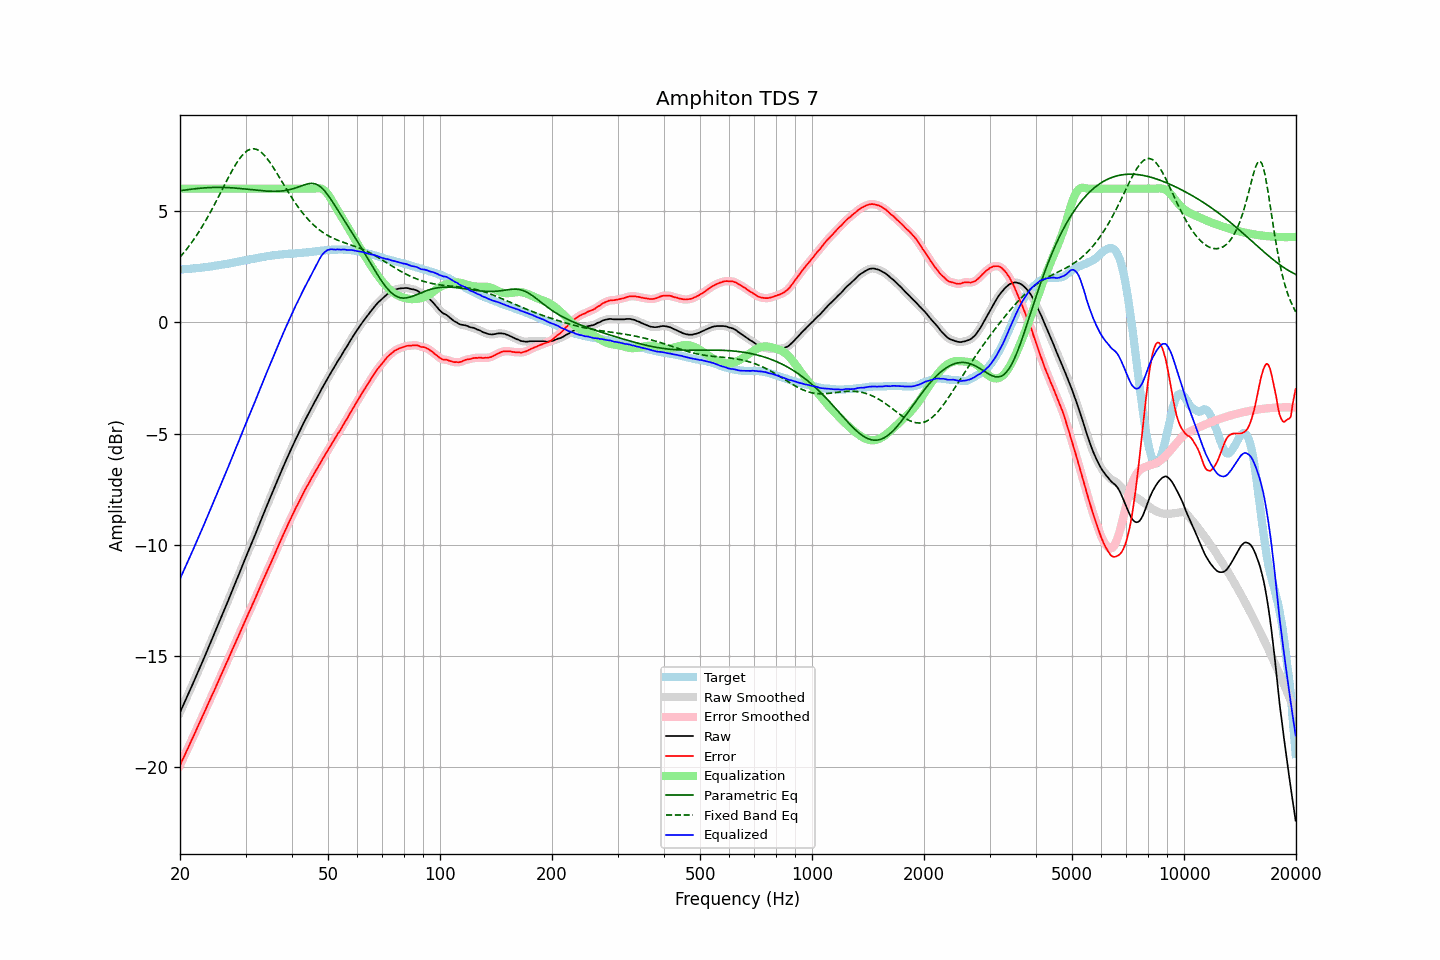

Data behind this chart, as committed beside it:
frequency, raw, error, smoothed, error_smoothed, equalization, parametric_eq, fixed_band_eq, equalized_raw, equalized_smoothed, target
20.00, -17.53, -19.90, -17.53, -19.90, 6.00, 5.91, 2.93, -11.53, -11.53, 2.37
20.20, -17.37, -19.74, -17.37, -19.75, 6.00, 5.92, 3.01, -11.37, -11.37, 2.37
20.40, -17.21, -19.59, -17.21, -19.59, 6.00, 5.93, 3.09, -11.21, -11.21, 2.38
20.61, -17.05, -19.45, -17.05, -19.44, 6.00, 5.94, 3.18, -11.05, -11.05, 2.39
20.81, -16.89, -19.28, -16.89, -19.29, 6.00, 5.95, 3.27, -10.89, -10.89, 2.39
21.02, -16.73, -19.13, -16.73, -19.13, 6.00, 5.96, 3.36, -10.73, -10.73, 2.40
21.23, -16.57, -18.97, -16.57, -18.97, 6.00, 5.97, 3.46, -10.57, -10.57, 2.40
21.44, -16.40, -18.81, -16.40, -18.82, 6.00, 5.98, 3.56, -10.40, -10.40, 2.41
21.66, -16.24, -18.66, -16.24, -18.66, 6.00, 5.99, 3.66, -10.24, -10.24, 2.42
21.87, -16.08, -18.50, -16.07, -18.50, 6.00, 6.00, 3.76, -10.08, -10.07, 2.42
22.09, -15.91, -18.34, -15.91, -18.34, 6.00, 6.00, 3.87, -9.91, -9.91, 2.43
22.31, -15.74, -18.18, -15.74, -18.18, 6.00, 6.01, 3.98, -9.74, -9.74, 2.44
22.54, -15.58, -18.02, -15.58, -18.02, 6.00, 6.02, 4.09, -9.58, -9.58, 2.44
22.76, -15.41, -17.86, -15.41, -17.86, 6.00, 6.02, 4.21, -9.41, -9.41, 2.45
22.99, -15.25, -17.71, -15.25, -17.71, 6.00, 6.03, 4.32, -9.25, -9.25, 2.46
23.22, -15.08, -17.55, -15.08, -17.55, 6.00, 6.04, 4.45, -9.08, -9.08, 2.47
23.45, -14.91, -17.39, -14.91, -17.39, 6.00, 6.04, 4.57, -8.91, -8.91, 2.48
23.69, -14.74, -17.23, -14.74, -17.23, 6.00, 6.05, 4.70, -8.74, -8.74, 2.49
23.92, -14.57, -17.06, -14.57, -17.06, 6.00, 6.05, 4.83, -8.57, -8.57, 2.50
24.16, -14.40, -16.90, -14.40, -16.91, 6.00, 6.05, 4.96, -8.40, -8.40, 2.51
24.40, -14.23, -16.74, -14.23, -16.75, 6.00, 6.06, 5.09, -8.23, -8.23, 2.51
24.65, -14.06, -16.60, -14.06, -16.59, 6.00, 6.06, 5.23, -8.06, -8.06, 2.53
24.89, -13.89, -16.43, -13.89, -16.43, 6.00, 6.06, 5.36, -7.89, -7.89, 2.54
25.14, -13.72, -16.27, -13.72, -16.27, 6.00, 6.06, 5.50, -7.72, -7.72, 2.55
25.39, -13.54, -16.10, -13.54, -16.11, 6.00, 6.06, 5.65, -7.54, -7.54, 2.56
25.65, -13.37, -15.94, -13.37, -15.94, 6.00, 6.06, 5.79, -7.37, -7.37, 2.57
25.91, -13.19, -15.78, -13.19, -15.78, 6.00, 6.06, 5.93, -7.19, -7.19, 2.59
26.16, -13.02, -15.62, -13.02, -15.62, 6.00, 6.06, 6.07, -7.02, -7.02, 2.60
26.43, -12.85, -15.46, -12.85, -15.46, 6.00, 6.06, 6.21, -6.85, -6.85, 2.61
26.69, -12.67, -15.29, -12.68, -15.30, 6.00, 6.05, 6.35, -6.67, -6.68, 2.62
26.96, -12.50, -15.14, -12.50, -15.14, 6.00, 6.05, 6.49, -6.50, -6.50, 2.64
27.23, -12.32, -14.97, -12.32, -14.97, 6.00, 6.05, 6.63, -6.32, -6.32, 2.65
27.50, -12.14, -14.81, -12.14, -14.81, 6.00, 6.04, 6.76, -6.14, -6.14, 2.67
27.77, -11.96, -14.63, -11.96, -14.64, 6.00, 6.04, 6.89, -5.96, -5.96, 2.68
28.05, -11.79, -14.48, -11.79, -14.48, 6.00, 6.03, 7.01, -5.79, -5.79, 2.69
28.33, -11.61, -14.31, -11.61, -14.32, 6.00, 6.03, 7.13, -5.61, -5.61, 2.70
28.62, -11.44, -14.17, -11.44, -14.16, 6.00, 6.02, 7.24, -5.44, -5.44, 2.72
28.90, -11.26, -13.99, -11.26, -13.99, 6.00, 6.01, 7.34, -5.26, -5.26, 2.73
29.19, -11.08, -13.83, -11.08, -13.83, 6.00, 6.01, 7.44, -5.08, -5.08, 2.75
29.48, -10.90, -13.66, -10.90, -13.66, 6.00, 6.00, 7.52, -4.90, -4.90, 2.76
29.78, -10.72, -13.50, -10.72, -13.50, 6.00, 5.99, 7.60, -4.72, -4.72, 2.78
30.08, -10.55, -13.34, -10.55, -13.34, 6.00, 5.98, 7.66, -4.55, -4.55, 2.79
30.38, -10.37, -13.18, -10.38, -13.18, 6.00, 5.98, 7.71, -4.37, -4.38, 2.81
30.68, -10.20, -13.02, -10.20, -13.02, 6.00, 5.97, 7.75, -4.20, -4.20, 2.81
30.99, -10.03, -12.87, -10.03, -12.86, 6.00, 5.96, 7.78, -4.03, -4.03, 2.83
31.30, -9.85, -12.69, -9.86, -12.70, 6.00, 5.95, 7.79, -3.85, -3.86, 2.84
31.61, -9.68, -12.54, -9.68, -12.54, 6.00, 5.94, 7.79, -3.68, -3.68, 2.86
31.93, -9.50, -12.37, -9.50, -12.37, 6.00, 5.94, 7.78, -3.50, -3.50, 2.87
32.24, -9.32, -12.21, -9.32, -12.21, 6.00, 5.93, 7.76, -3.32, -3.32, 2.89
32.57, -9.14, -12.04, -9.14, -12.04, 6.00, 5.92, 7.72, -3.14, -3.14, 2.90
32.89, -8.96, -11.87, -8.96, -11.87, 6.00, 5.91, 7.67, -2.96, -2.96, 2.91
33.22, -8.78, -11.70, -8.78, -11.70, 6.00, 5.91, 7.61, -2.78, -2.78, 2.92
33.55, -8.60, -11.54, -8.60, -11.54, 6.00, 5.90, 7.54, -2.60, -2.60, 2.94
33.89, -8.43, -11.38, -8.43, -11.38, 6.00, 5.90, 7.46, -2.43, -2.43, 2.95
34.23, -8.25, -11.22, -8.25, -11.22, 6.00, 5.89, 7.37, -2.25, -2.25, 2.97
34.57, -8.08, -11.05, -8.08, -11.06, 6.00, 5.89, 7.28, -2.08, -2.08, 2.97
34.92, -7.91, -10.89, -7.91, -10.90, 6.00, 5.89, 7.18, -1.91, -1.91, 2.98
35.27, -7.74, -10.74, -7.74, -10.74, 6.00, 5.88, 7.07, -1.74, -1.74, 3.00
35.62, -7.57, -10.58, -7.57, -10.58, 6.00, 5.88, 6.96, -1.57, -1.57, 3.01
35.97, -7.39, -10.40, -7.39, -10.41, 6.00, 5.88, 6.84, -1.39, -1.39, 3.02
... 635 more rows
